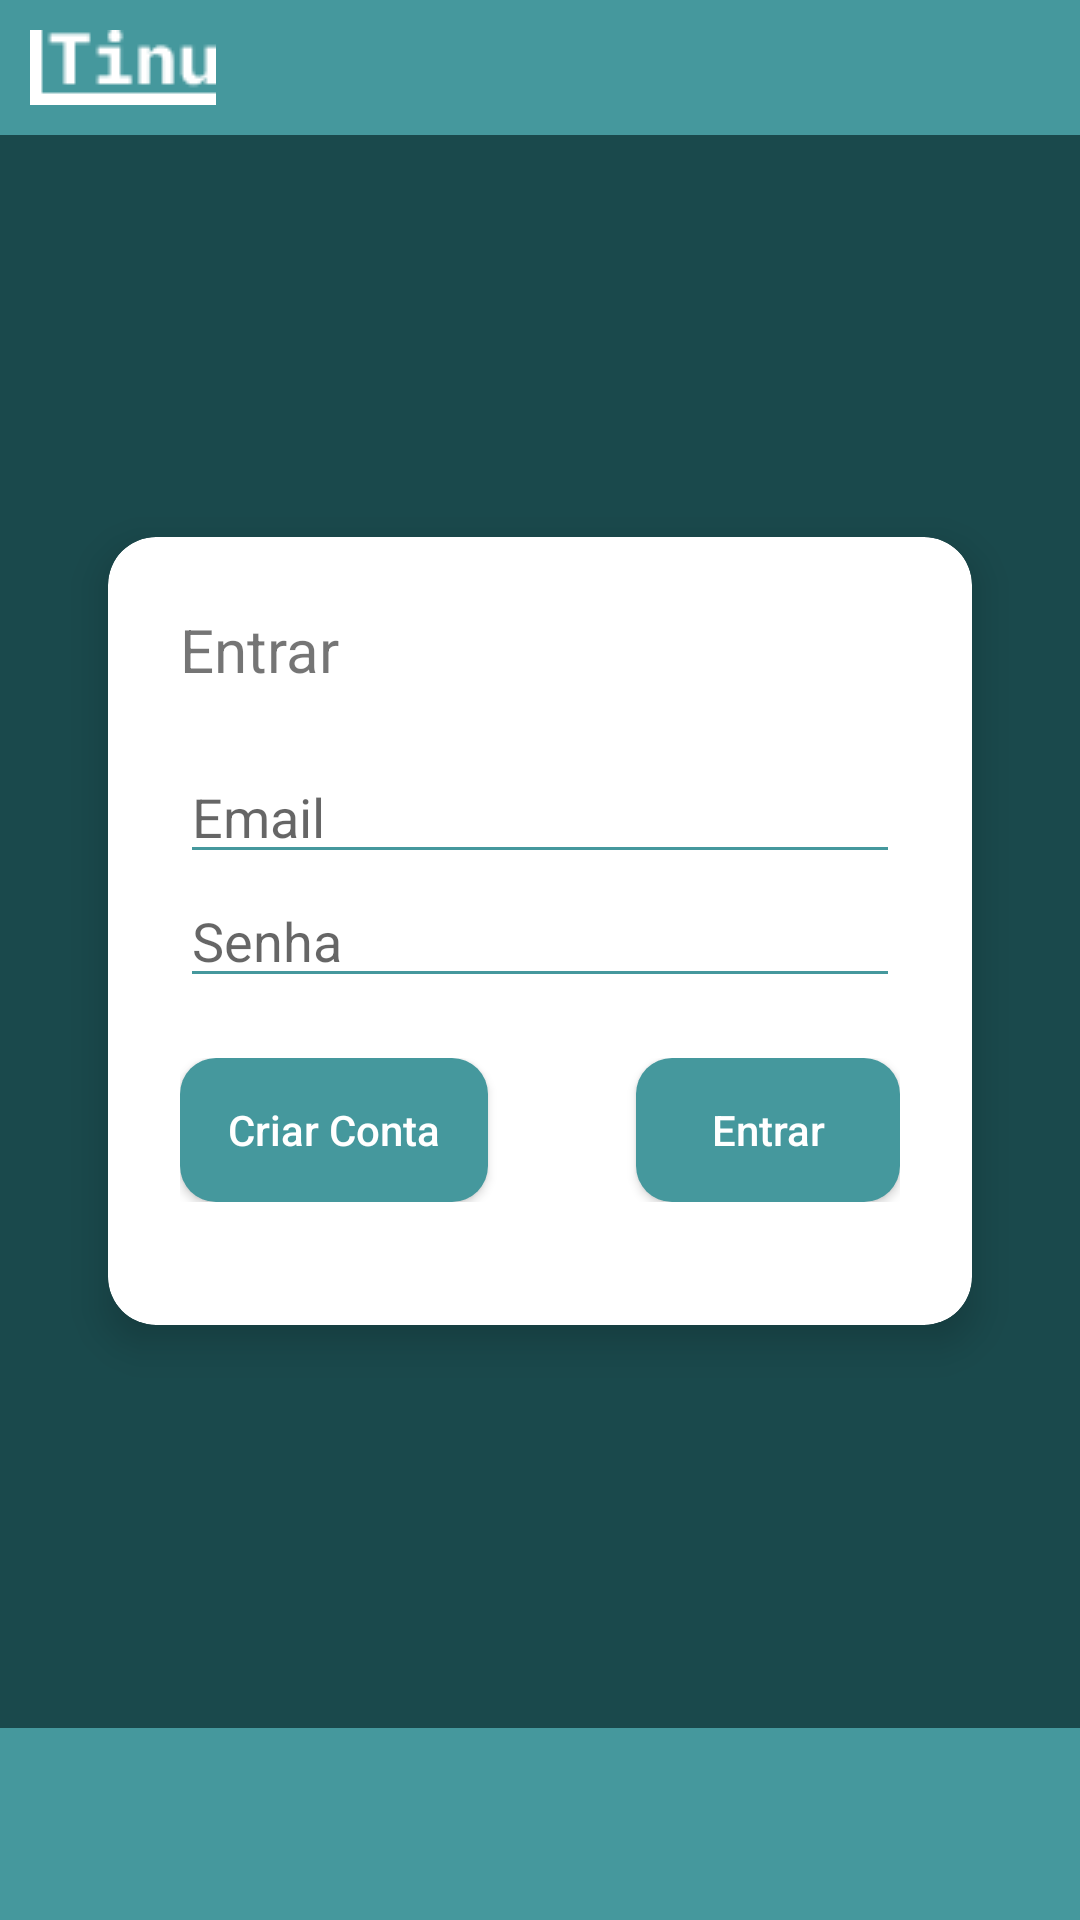

Reconstruct the res/layout file that produces this screen, plus the resources it refers to.
<!-- AndroidManifest.xml: application theme Theme.Tinu -->
<!-- res/layout/activity_acess.xml -->
<?xml version="1.0" encoding="utf-8"?>
<androidx.constraintlayout.widget.ConstraintLayout xmlns:android="http://schemas.android.com/apk/res/android"
    xmlns:app="http://schemas.android.com/apk/res-auto"
    xmlns:tools="http://schemas.android.com/tools"
    android:id="@+id/main"
    android:layout_width="match_parent"
    android:layout_height="match_parent"
    android:background="@color/primaria"
    tools:context=".AcessActivity">

    <LinearLayout
        android:orientation="vertical"
        android:layout_width="match_parent"
        android:layout_height="match_parent"
        android:background="@color/secundaria"
    >
        <LinearLayout
            android:orientation="horizontal"
            android:layout_width="match_parent"
            android:layout_height="wrap_content"
            android:padding="10dp"
            android:gravity="center_vertical"
            android:background="@color/primaria"
            >

            <ImageView
                android:id="@+id/logo"
                android:layout_width="wrap_content"
                android:layout_height="wrap_content"
                app:srcCompat="@drawable/ic_logo" />

            <View
                android:layout_height="0dp"
                android:layout_width="wrap_content"
                android:layout_weight="1"/>

        </LinearLayout>

        <View
        android:layout_height="0dp"
        android:layout_width="wrap_content"
        android:layout_weight="1"/>

        <androidx.cardview.widget.CardView
            android:id="@+id/LoginCard"
            android:layout_width="match_parent"
            android:layout_height="wrap_content"
            android:layout_margin="36dp"
            app:cardCornerRadius="16dp"
            app:cardElevation="8dp">

            <LinearLayout
                android:layout_width="match_parent"
                android:layout_height="wrap_content"
                android:orientation="vertical"
                android:paddingTop="24dp"
                android:paddingLeft="24dp"
                android:paddingRight="24dp"
                android:paddingBottom="12dp"
                >

                <TextView
                    android:id="@+id/textView"
                    android:layout_width="wrap_content"
                    android:layout_height="wrap_content"
                    android:textSize="20sp"
                    android:text="Entrar" />

                <LinearLayout
                    android:layout_width="match_parent"
                    android:layout_height="wrap_content"
                    android:orientation="vertical"
                    android:layout_marginTop="20dp"
                    android:layout_marginBottom="20dp"
                    >

                    <EditText
                        android:id="@+id/ipt_email"
                        android:layout_width="match_parent"
                        android:layout_height="wrap_content"
                        android:hint="Email"
                        android:inputType="textEmailAddress"
                        app:boxStrokeWidth="3dp" />

                    <EditText
                        android:id="@+id/ipt_senha"
                        android:layout_width="match_parent"
                        android:layout_height="wrap_content"
                        android:hint="Senha"
                        android:inputType="textPassword"/>

                </LinearLayout>

                <LinearLayout
                    android:orientation="horizontal"
                    android:layout_width="match_parent"
                    android:layout_height="wrap_content"
                    android:gravity="center_vertical">


                    <Button
                        android:id="@+id/criar_conta_btn"
                        android:layout_width="wrap_content"
                        android:layout_height="wrap_content"
                        android:background="@drawable/button_background"
                        android:paddingStart="16dp"
                        android:paddingEnd="16dp"
                        android:text="Criar Conta"
                        android:textAlignment="center"
                        android:textAllCaps="false"
                        android:textColor="@color/branco" />

                    <View
                        android:layout_height="0dp"
                        android:layout_width="wrap_content"
                        android:layout_weight="1"/>
                      
                    <Button
                        android:id="@+id/entrar_btn"
                        android:layout_width="wrap_content"
                        android:layout_height="wrap_content"
                        android:paddingStart="16dp"
                        android:paddingEnd="16dp"
                        android:background="@drawable/button_background"
                        android:textColor="@color/branco"
                        android:text="Entrar"
                        android:textAllCaps="false" />

                </LinearLayout>

                <TextView
                    android:id="@+id/result"
                    android:layout_width="match_parent"
                    android:layout_height="wrap_content"
                    android:text=""
                    android:textColor="@color/vermelho"
                    android:textAlignment="center"
                    android:layout_marginTop="10dp" />

            </LinearLayout>
        </androidx.cardview.widget.CardView>


        <View
            android:layout_width="wrap_content"
            android:layout_height="0dp"
            android:layout_weight="1" />

        <View
            android:layout_height="64dp"
            android:layout_width="match_parent"
            android:background="@color/primaria"
            />

    </LinearLayout>
</androidx.constraintlayout.widget.ConstraintLayout>
<!-- resources referenced by this layout -->
<resources>
  <color name="branco">#FFFFFF</color>
  <color name="primaria">#45989D</color>
  <color name="secundaria">#1A494C</color>
  <color name="vermelho">#FF9999</color>
  <!-- drawable button_background (drawable) -->
  <?xml version="1.0" encoding="utf-8"?>
  <shape xmlns:android="http://schemas.android.com/apk/res/android"
      android:shape="rectangle">
  
      <solid android:color="@color/primaria" />
  
      <corners android:radius="12dp" />
  </shape>
  <!-- drawable ic_logo: png bitmap (drawable, 523 bytes) -->
  <style name="Theme.Tinu" parent="Theme.MaterialComponents.Light.NoActionBar">
          <item name="android:windowBackground">@color/secundaria</item>
          <item name="colorPrimary">@color/primaria</item>
          <item name="colorSecondary">@color/secundaria</item>
          <item name="android:statusBarColor">?attr/colorPrimary</item>
          <item name="colorControlNormal">@color/primaria</item>
          <item name="colorControlActivated">@color/primaria</item>
      </style>
</resources>
